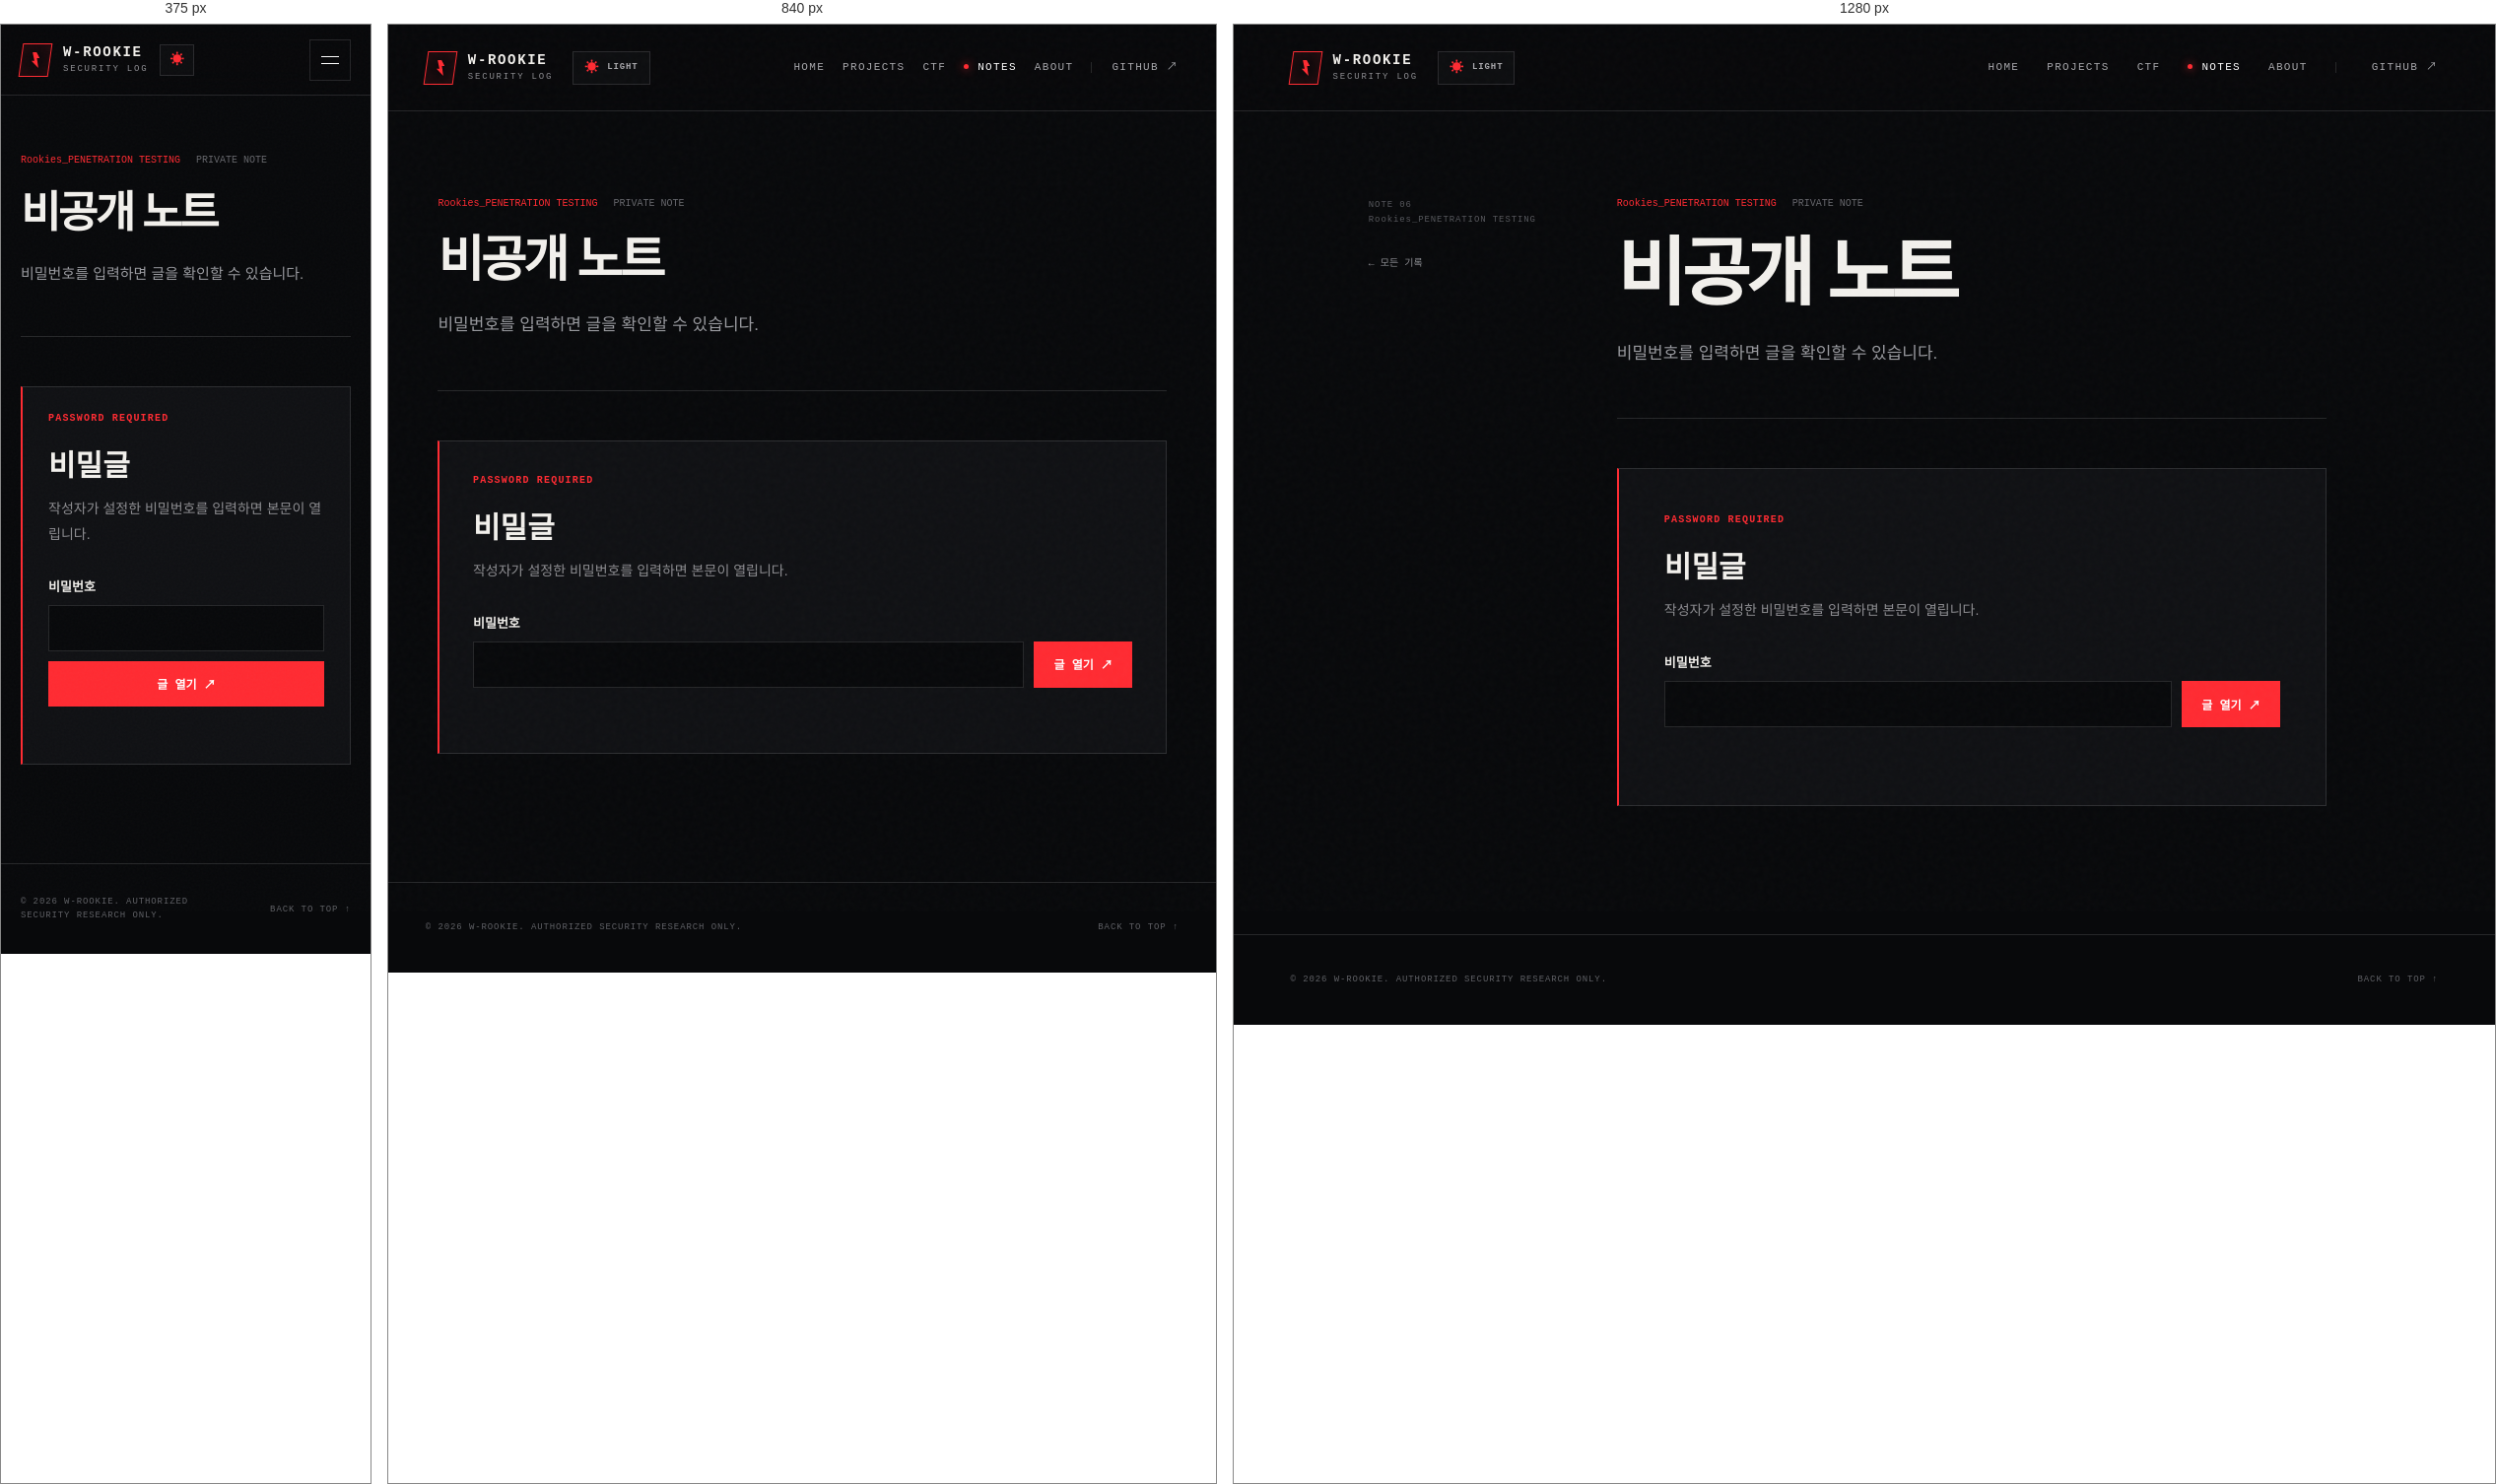
Rendered at 375 px, 840 px and 1280 px, left to right.

<!-- file: rookies-csrf-payloads.html -->
<!doctype html>
<html lang="ko">
<head>
  <meta charset="utf-8">
  <meta name="viewport" content="width=device-width, initial-scale=1">
  <meta name="description" content="비밀번호로 보호되는 Rookies 비공개 기록입니다.">
  <meta name="theme-color" content="#08090b">
  <meta name="robots" content="noindex, nofollow, noarchive">
  <title>비공개 노트 — W-Rookie</title>
  <link rel="preconnect" href="https://fonts.googleapis.com">
  <link rel="preconnect" href="https://fonts.gstatic.com" crossorigin>
  <link href="https://fonts.googleapis.com/css2?family=IBM+Plex+Mono:wght@400;500;600&family=Noto+Sans+KR:wght@400;500;600;700;800;900&display=swap" rel="stylesheet">
  <script src="../assets/theme-init.js"></script>
  <link rel="stylesheet" href="../assets/styles.css?v=20261108-1">
  <script src="../assets/app.js?v=20261108-1" defer></script>
  <script src="../assets/secret-note.js?v=20261119-1" defer></script>
</head>
<body>
  <a class="skip-link" href="#main">본문 바로가기</a>
  <div class="noise" aria-hidden="true"></div>
  <div class="article-progress" aria-hidden="true"></div>
  <header class="site-header"><a class="brand" href="../index.html"><span class="brand-mark"><i></i></span><span><strong>W-ROOKIE</strong><small>SECURITY LOG</small></span></a><button class="theme-toggle" type="button" aria-label="화이트 모드로 변경"><span class="theme-toggle-icon" aria-hidden="true">☀</span><span class="theme-toggle-label">LIGHT</span></button><button class="menu-toggle" type="button" aria-label="메뉴 열기" aria-expanded="false"><span></span><span></span></button><nav class="main-nav"><a href="../index.html">HOME</a><a href="../index.html#projects">PROJECTS</a><a href="../index.html#ctf">CTF</a><a class="active" href="../index.html#notes">NOTES</a><a href="../index.html#about">ABOUT</a><a class="nav-github" href="https://github.com/W-Rookie" target="_blank" rel="noreferrer">GITHUB ↗</a></nav></header>
  <main class="article-shell" id="main"><aside class="article-aside"><div class="article-aside-inner"><p>NOTE 06<br>Rookies_PENETRATION TESTING</p><a href="../index.html#notes">← 모든 기록</a></div></aside><article>
    <header class="article-head"><div class="article-meta"><span>Rookies_PENETRATION TESTING</span><span>PRIVATE NOTE</span></div><h1>비공개 노트</h1><p>비밀번호를 입력하면 글을 확인할 수 있습니다.</p></header>
    <section class="secret-gate" id="secret-gate" aria-labelledby="secret-title">
      <p class="secret-eyebrow">PASSWORD REQUIRED</p>
      <h2 id="secret-title">비밀글</h2>
      <p>작성자가 설정한 비밀번호를 입력하면 본문이 열립니다.</p>
      <form id="secret-form" data-payload="../assets/rookies-vault.enc.json" data-vault-section="rookies-csrf-payloads" autocomplete="off">
        <label for="secret-password">비밀번호</label>
        <div class="secret-form-row"><input id="secret-password" name="password" type="password" autocomplete="off" required><button type="submit">글 열기 ↗</button></div>
        <p class="secret-status" id="secret-status" role="status" aria-live="polite"></p>
      </form>
    </section>
    <div class="article-content" id="secret-content" hidden></div>
  </article></main>
  <footer class="site-footer"><p>© 2026 W-ROOKIE. AUTHORIZED SECURITY RESEARCH ONLY.</p><a href="#">BACK TO TOP ↑</a></footer>
</body>
</html>


/* @media block from styles.css */
@media (max-width: 980px) {
  .main-nav { gap: 18px; }
  .nav-github { padding-left: 20px; }
  .hero { grid-template-columns: 1fr; }
  .scan-terminal { justify-self: start; width: min(100%,620px); }
  .hero-meta { margin-top: 20px; }
  .post-grid { grid-template-columns: 1fr 1fr; }
  .post-card.featured { grid-column: 1/-1; }
  .about-section { grid-template-columns: .25fr 1fr; }
  .about-text { grid-column: 2; padding-left: 0; border-left: 0; max-width: 620px; }
  .article-shell { grid-template-columns: 1fr; }
  .article-aside { display: none; }
  .project-card { grid-column: span 6; min-height: 500px; }
  .project-summary { grid-template-columns: 170px 1fr; }
  .project-summary > a { grid-column: 2; justify-self: start; }
  .project-group-head { grid-template-columns: 1fr auto; }
  .project-group-head p { display: none; }
  .ctf-board { grid-template-columns: .85fr 1.15fr; }
}

/* @media block from styles.css */
@media (max-width: 700px) {
  .site-header { height: 72px; padding: 0 20px; }
  .theme-toggle { min-height: 32px; margin-left: 12px; padding: 0 9px; }
  .theme-toggle-label { display: none; }
  .menu-toggle { width: 42px; height: 42px; margin-left: auto; border: 1px solid var(--line); background: transparent; display: flex; flex-direction: column; justify-content: center; gap: 6px; padding: 0 11px; }
  .menu-toggle span { height: 1px; background: white; width: 100%; transition: .2s; }
  .main-nav { position: absolute; top: 72px; left: 0; right: 0; background: #0b0c0f; padding: 24px; border-bottom: 1px solid var(--line); flex-direction: column; align-items: flex-start; gap: 24px; transform: translateY(-140%); opacity: 0; pointer-events: none; transition: .25s ease; }
  .main-nav.open { transform: none; opacity: 1; pointer-events: auto; }
  :root[data-theme="light"] .main-nav { background: #f5f3ef; }
  :root[data-theme="light"] .menu-toggle span { background: #15161a; }
  .nav-github { border-left: 0; padding-left: 0; }
  .hero { padding: 72px 22px 36px; gap: 50px; }
  .hero h1 { font-size: clamp(50px,16vw,74px); }
  .hero-description { font-size: 14px; }
  .hero-actions { flex-direction: column; align-items: stretch; }
  .scan-terminal { aspect-ratio: 1/.95; }
  .scan-body { padding: 20px 14px 55px; grid-template-columns: 1fr 112px; gap: 12px; }
  .scan-console p { font-size: 7.5px; }
  .hero-meta { gap: 16px; justify-content: space-between; }
  .hero-meta span { font-size: 7px; }
  .projects-section { padding: 90px 20px; }
  .project-summary { display: block; padding: 22px; }
  .project-summary p { margin: 18px 0; }
  .project-groups { gap: 58px; }
  .project-group-head { min-height: 96px; padding: 20px; gap: 16px; }
  .project-group-head > div { display: block; }
  .project-group-code { display: block; writing-mode: initial; transform: none; margin-bottom: 11px; }
  .project-group-head h3 { font-size: 30px; }
  .project-group-head > strong { font-size: 50px; }
  .project-grid { grid-template-columns: 1fr; }
  .project-card { grid-column: auto; min-height: 450px; }
  .ctf-section { padding: 90px 20px; }
  .ctf-board { grid-template-columns: 1fr; }
  .ctf-console { min-height: auto; border-right: 0; border-bottom: 1px solid var(--line); }
  .ctf-console-body { padding: 26px 22px; }
  .ctf-emblem { min-height: 170px; }
  .ctf-list a { padding: 0 18px; grid-template-columns: 30px 1fr auto; gap: 10px; }
  .ctf-list strong { font-size: 14px; }
  .ctf-list small { font-size: 7px; }
  .notes-section { padding: 90px 20px; }
  .section-heading { display: block; }
  .section-heading > p { text-align: left; margin-top: 24px; }
  .notes-toolbar { display: block; padding: 18px 0; }
  .filters { gap: 17px; overflow-x: auto; }
  .filter { padding: 10px 0 16px; flex: 0 0 auto; }
  .filter.active::after { bottom: 2px; }
  .search-box { margin-top: 14px; border: 1px solid var(--line); padding: 10px 12px; }
  .search-box input { flex: 1; width: auto; }
  .rookies-gate { grid-template-columns: 1fr; padding: 22px; }
  .category-reference { grid-template-columns: 1fr; gap: 16px; padding: 20px; }
  .category-reference a { justify-self: start; }
  .post-grid { grid-template-columns: 1fr; }
  .post-card.featured { grid-column: auto; }
  .post-card { min-height: 430px; }
  .about-section { grid-template-columns: 1fr; padding: 90px 22px; }
  .about-number { display: none; }
  .about-text { grid-column: auto; }
  .site-footer { padding: 0 20px; }
  .site-footer p { max-width: 180px; line-height: 1.5; }
  .article-progress { top: 72px; }
  .article-shell { padding: 60px 20px 100px; }
  .article-head h1 { font-size: 44px; }
  .article-head > p { font-size: 15px; }
  .article-content { font-size: 15px; }
  .secret-form-row { flex-direction: column; }
  .option-table { font-size: 12px; display: block; overflow-x: auto; }
}